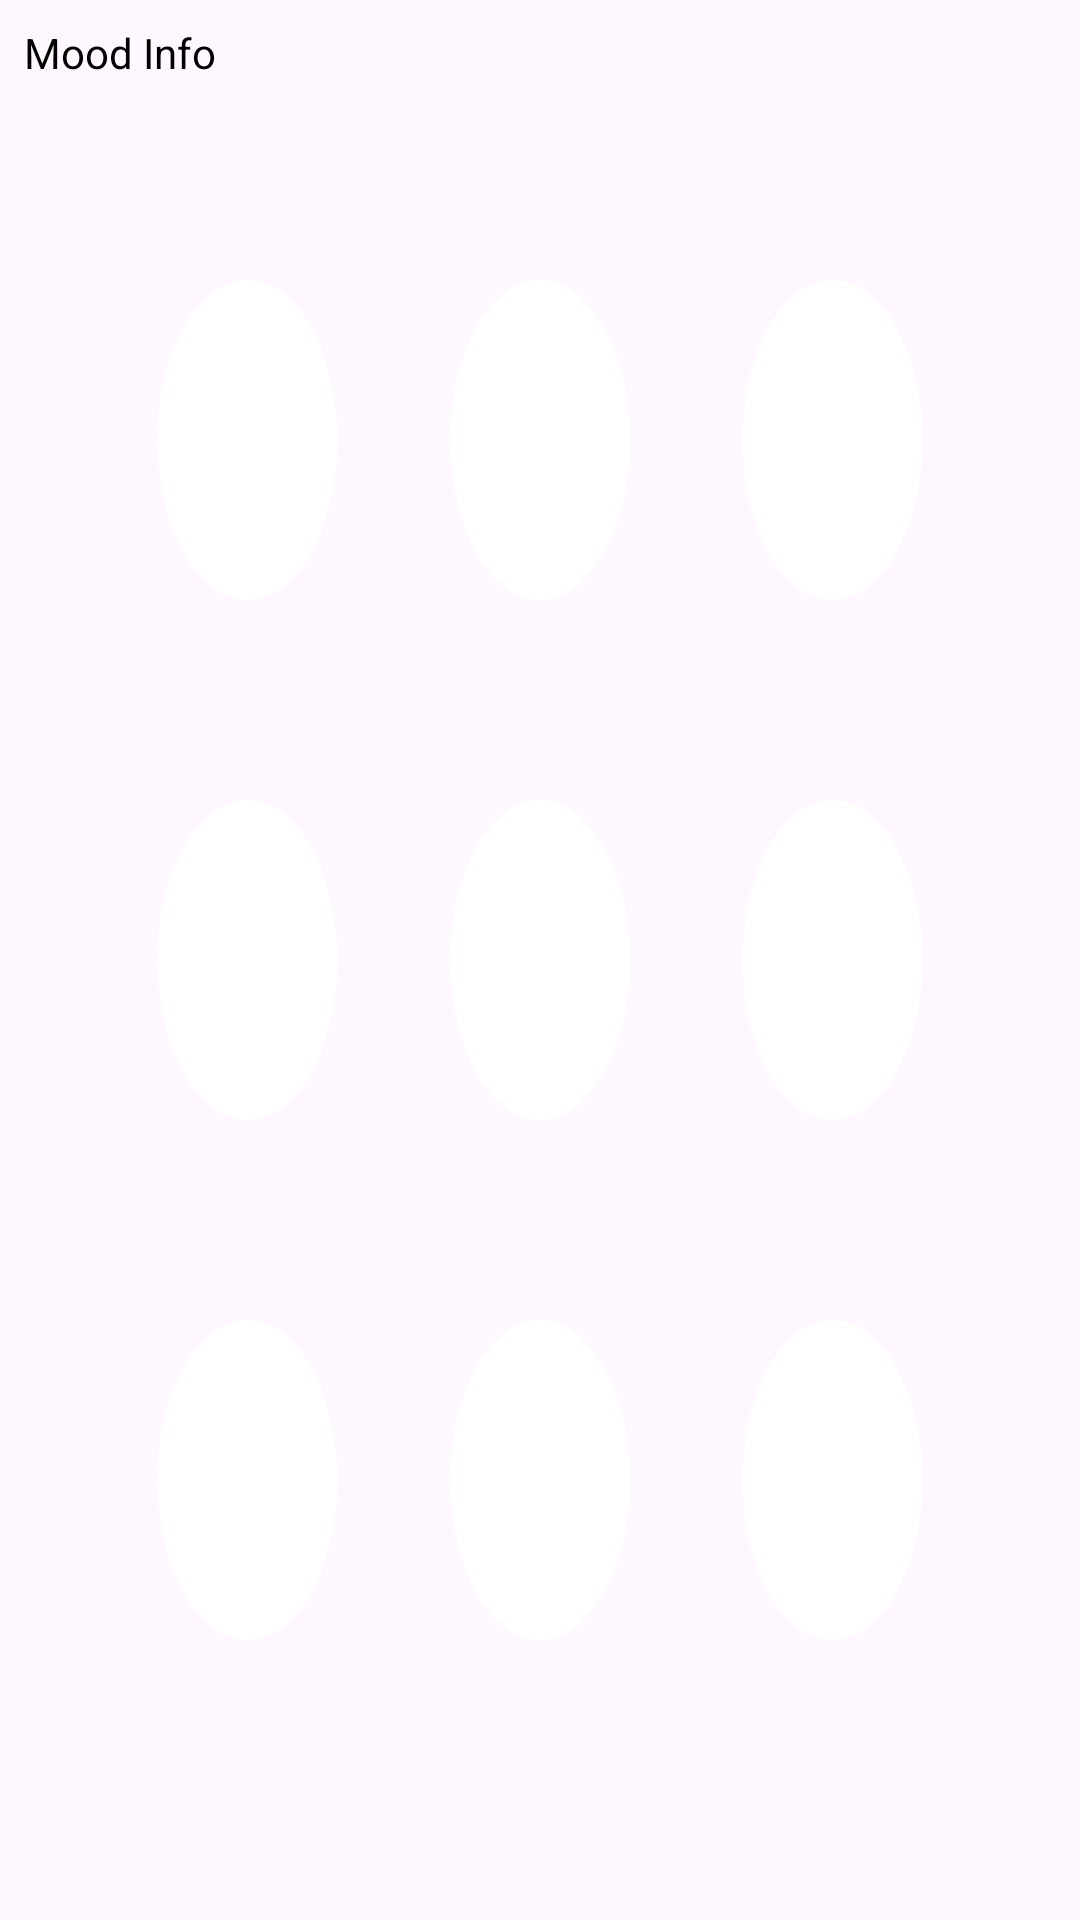

The Android layout XML behind this screen, and the referenced resources:
<!-- AndroidManifest.xml: application theme Theme.NoorOfGratitute -->
<!-- res/layout/custom_marker_view.xml -->
<?xml version="1.0" encoding="utf-8"?>
<LinearLayout xmlns:android="http://schemas.android.com/apk/res/android"
    android:layout_width="wrap_content"
    android:layout_height="wrap_content"
    android:background="@drawable/more"
    android:orientation="vertical"
    android:padding="8dp">

    <TextView
        android:id="@+id/tvContent"
        android:layout_width="wrap_content"
        android:layout_height="wrap_content"
        android:text="Mood Info"
        android:textColor="@android:color/black"
        android:textSize="14sp" />
</LinearLayout>
<!-- resources referenced by this layout -->
<resources>
  <!-- drawable more (drawable) -->
  <vector xmlns:android="http://schemas.android.com/apk/res/android"
      android:width="800dp"
      android:height="800dp"
      android:viewportWidth="24"
      android:viewportHeight="24">
    <path
        android:pathData="M5.5,16.5C6.605,16.5 7.5,17.395 7.5,18.5C7.5,19.605 6.605,20.5 5.5,20.5C4.395,20.5 3.5,19.605 3.5,18.5C3.5,17.395 4.395,16.5 5.5,16.5ZM12,16.5C13.105,16.5 14,17.395 14,18.5C14,19.605 13.105,20.5 12,20.5C10.895,20.5 10,19.605 10,18.5C10,17.395 10.895,16.5 12,16.5ZM18.5,16.5C19.605,16.5 20.5,17.395 20.5,18.5C20.5,19.605 19.605,20.5 18.5,20.5C17.395,20.5 16.5,19.605 16.5,18.5C16.5,17.395 17.395,16.5 18.5,16.5ZM5.5,10C6.605,10 7.5,10.895 7.5,12C7.5,13.105 6.605,14 5.5,14C4.395,14 3.5,13.105 3.5,12C3.5,10.895 4.395,10 5.5,10ZM12,10C13.105,10 14,10.895 14,12C14,13.105 13.105,14 12,14C10.895,14 10,13.105 10,12C10,10.895 10.895,10 12,10ZM18.5,10C19.605,10 20.5,10.895 20.5,12C20.5,13.105 19.605,14 18.5,14C17.395,14 16.5,13.105 16.5,12C16.5,10.895 17.395,10 18.5,10ZM5.5,3.5C6.605,3.5 7.5,4.395 7.5,5.5C7.5,6.605 6.605,7.5 5.5,7.5C4.395,7.5 3.5,6.605 3.5,5.5C3.5,4.395 4.395,3.5 5.5,3.5ZM12,3.5C13.105,3.5 14,4.395 14,5.5C14,6.605 13.105,7.5 12,7.5C10.895,7.5 10,6.605 10,5.5C10,4.395 10.895,3.5 12,3.5ZM18.5,3.5C19.605,3.5 20.5,4.395 20.5,5.5C20.5,6.605 19.605,7.5 18.5,7.5C17.395,7.5 16.5,6.605 16.5,5.5C16.5,4.395 17.395,3.5 18.5,3.5Z"
        android:strokeWidth="1"
        android:fillColor="#FFFFFF"
        android:fillType="nonZero"
        android:strokeColor="#00FFFFFF"/>
  </vector>
  <style name="Theme.NoorOfGratitute" parent="Base.Theme.NoorOfGratitute" />
  <style name="Base.Theme.NoorOfGratitute" parent="Theme.Material3.DayNight.NoActionBar">
          
          
      </style>
</resources>
